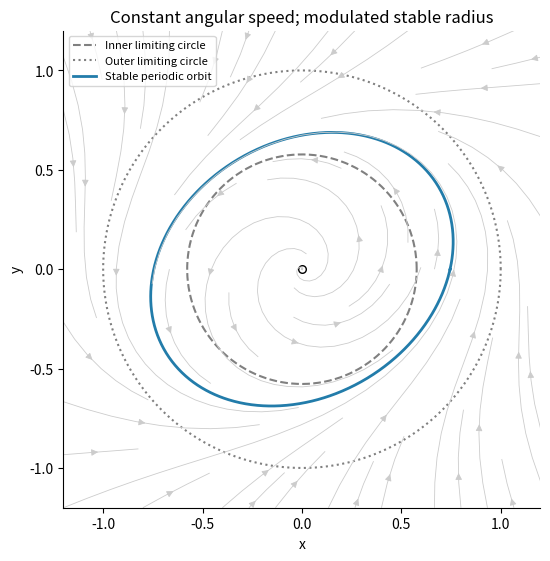

This figure's Python source:
"""Original solution diagram; Python 3.14, NumPy 2.3.5, Matplotlib 3.10.7. Output to CWD."""
from pathlib import Path
import numpy as np
import matplotlib
matplotlib.use('Agg')
import matplotlib.pyplot as plt
plt.rcParams.update({'figure.facecolor':'white','axes.facecolor':'white','font.size':10,'axes.spines.top':False,'axes.spines.right':False})

th=np.linspace(0,2*np.pi,800);rp=(2-(np.cos(2*th)+2*np.sin(2*th))/5)**-.5;fig,ax=plt.subplots(figsize=(5.8,5.5),layout='constrained')
for r,label,ls in [(1/np.sqrt(3),'Inner limiting circle','--'),(1,'Outer limiting circle',':')]:ax.plot(r*np.cos(th),r*np.sin(th),ls=ls,color='.5',label=label)
ax.plot(rp*np.cos(th),rp*np.sin(th),color='#227caa',lw=2,label='Stable periodic orbit');xx=np.linspace(-1.2,1.2,38);X,Y=np.meshgrid(xx,xx);G=X*X+3*Y*Y;U=X-2*Y-X*G;V=2*X+Y-Y*G;ax.streamplot(X,Y,U,V,color='.8',density=.65,linewidth=.6);ax.scatter([0],[0],facecolors='white',edgecolors='black',s=30);ax.set(xlabel='x',ylabel='y',title='Constant angular speed; modulated stable radius',xlim=(-1.2,1.2),ylim=(-1.2,1.2));ax.set_aspect('equal');ax.legend(fontsize=8,loc='upper left')
fig.savefig(Path.cwd()/'2009-polar-limit-cycle.png',dpi=150,facecolor='white');plt.close(fig)
